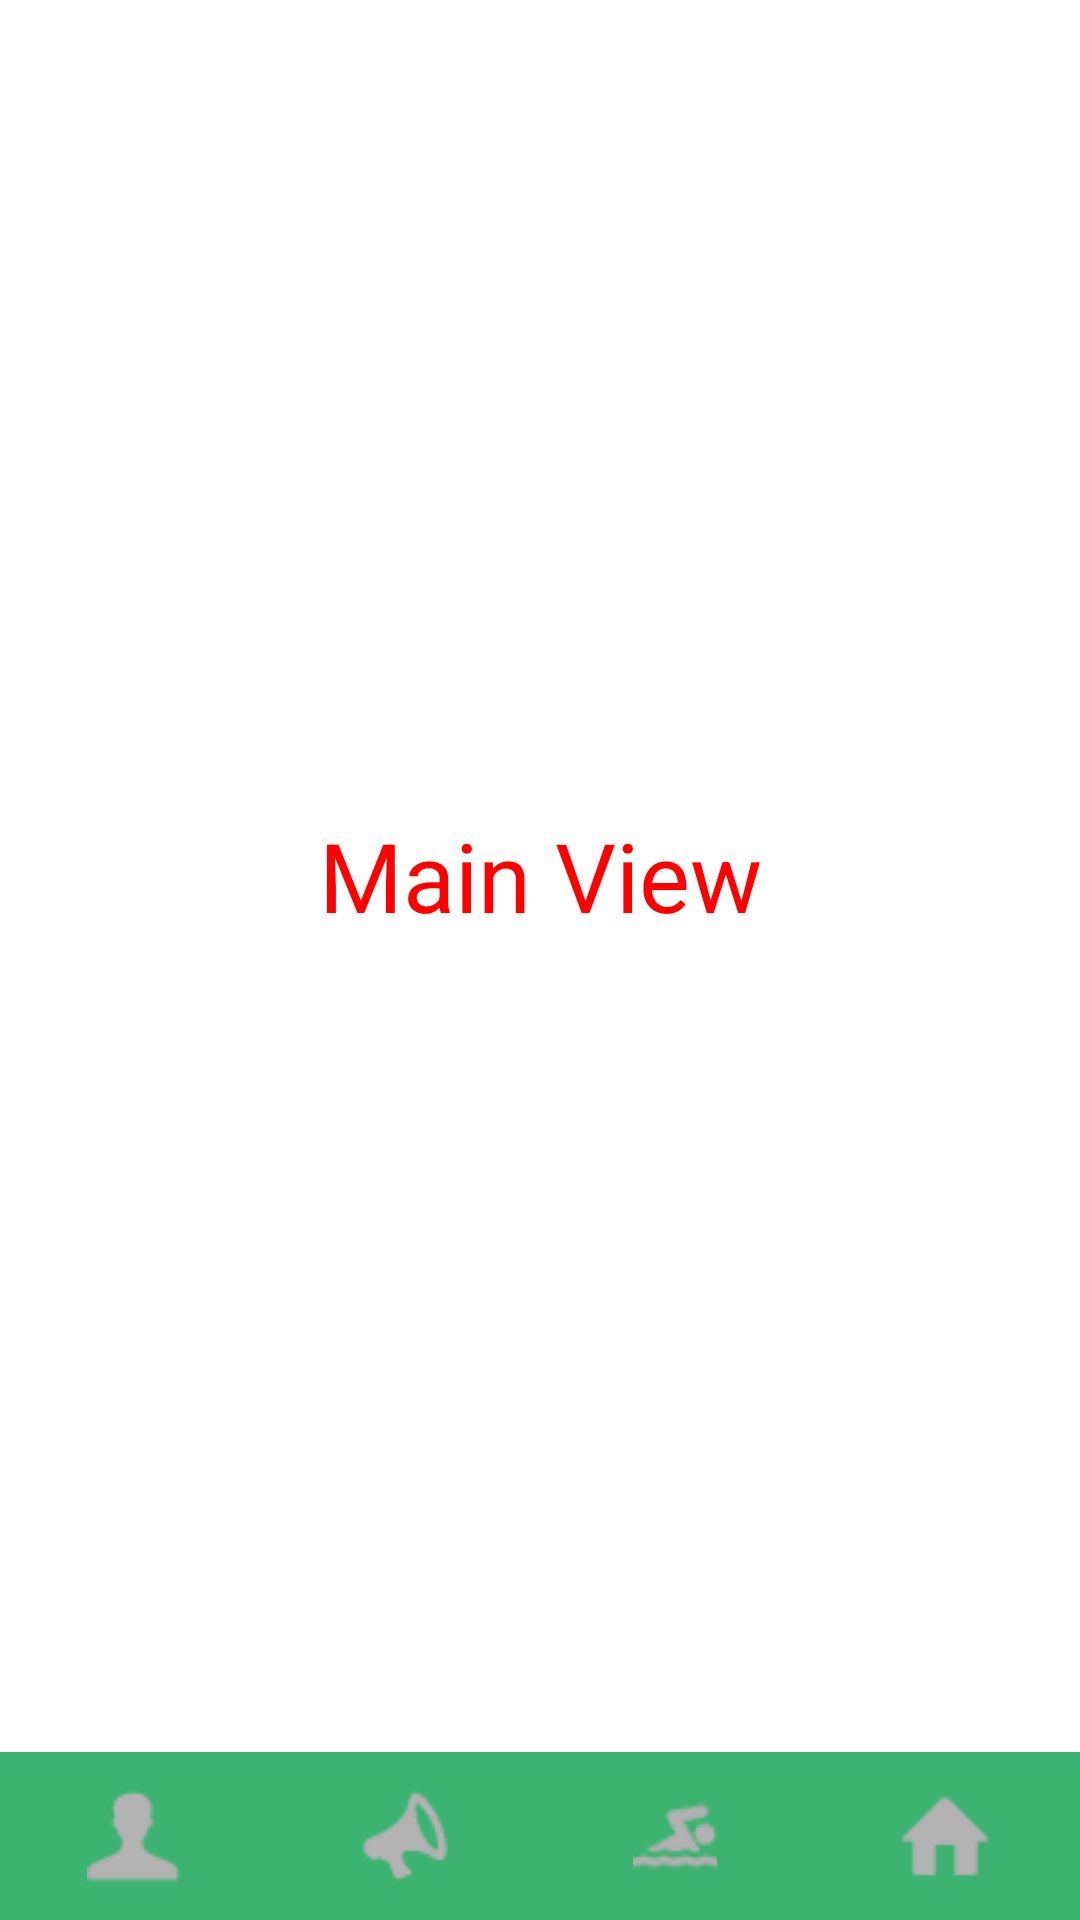

Reconstruct the res/layout file that produces this screen, plus the resources it refers to.
<!-- AndroidManifest.xml: fallback theme Theme.MaterialComponents.DayNight.NoActionBar -->
<!-- res/layout/main.xml -->
<?xml version="1.0" encoding="utf-8"?>
    
<RelativeLayout xmlns:android="http://schemas.android.com/apk/res/android" 
	android:orientation="vertical" 
	android:layout_width="fill_parent" android:layout_height="fill_parent" >



	<include layout="@layout/a_activity_bar" />

    <TextView style="@style/ActivityDebugLabelStyle"
              android:text="Main View"
              android:layout_above="@id/ActivityBar"
              />

</RelativeLayout>
<!-- res/layout/a_activity_bar.xml (included above) -->
<?xml version="1.0" encoding="utf-8"?>
<LinearLayout xmlns:android="http://schemas.android.com/apk/res/android" style="@style/ActivityBarStyle" android:id="@+id/ActivityBar"
	android:layout_alignParentBottom="true"    android:layout_height="?android:attr/actionBarSize"     >
	
	<ImageButton
		style="@style/ActivityButtonStyle"
		android:id="@+id/navProfile"
		android:src="@drawable/user"
        android:layout_height="fill_parent"
        android:background="@color/MediumSeaGreen"

		/>

	<ImageButton
		style="@style/ActivityButtonStyle"
		android:id="@+id/navNotification"
		android:src="@drawable/megaphone"
        android:layout_height="fill_parent"
        android:background="@color/MediumSeaGreen"
        />

	<ImageButton
		style="@style/ActivityButtonStyle"
		android:id="@+id/navTwazn"
		android:src="@drawable/swim"
        android:layout_height="fill_parent"
        android:background="@color/MediumSeaGreen"
		/>

	<ImageButton
		style="@style/ActivityButtonStyle"
		android:id="@+id/navTimeline"
		android:src="@drawable/house"
        android:layout_height="fill_parent"
        android:background="@color/MediumSeaGreen"
		/>

		
</LinearLayout>
<!-- resources referenced by this layout -->
<resources>
  <color name="MediumSeaGreen">#3CB371</color>
  <!-- drawable house: png bitmap (drawable, 355 bytes) -->
  <!-- drawable megaphone: png bitmap (drawable, 750 bytes) -->
  <!-- drawable swim: png bitmap (drawable, 1016 bytes) -->
  <!-- drawable user: png bitmap (drawable, 565 bytes) -->
  <style name="ActivityBarStyle">
          <item name="android:layout_width">fill_parent</item>
          <item name="android:layout_height">wrap_content</item>   
          <item name="android:orientation">horizontal</item>
          <item name="android:gravity">center_vertical</item>
          <item name="android:background">#303030</item>
      </style>
  <style name="ActivityButtonStyle">
      	<item name="android:gravity">center</item> 
      	<item name="android:layout_width">0dip</item>
  		<item name="android:layout_height">wrap_content</item>
  		<item name="android:layout_weight">1</item>
     		<item name="android:textSize">14sp</item>
     		<item name="android:textColor">#FFFFFF</item>
      </style>
  <style name="ActivityDebugLabelStyle">
          <item name="android:gravity">center</item>
          <item name="android:layout_width">fill_parent</item>
          <item name="android:layout_height">fill_parent</item>
          <item name="android:textColor">#FF0000</item>
          <item name="android:textSize">32sp</item>
      </style>
</resources>
